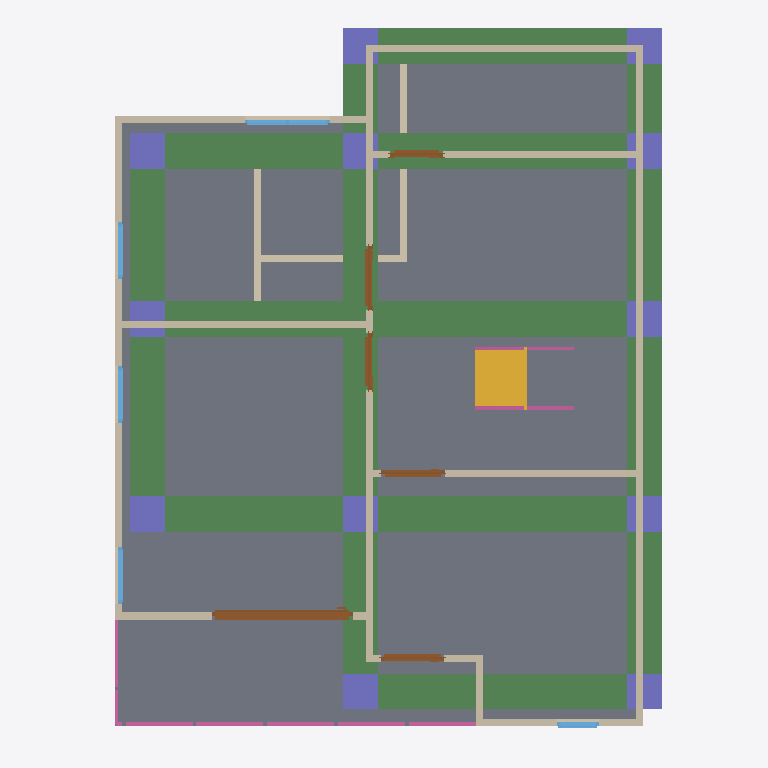
Plan cut of the same IFC building model at storey '2f' (level 3.00 m, cut at 4.40 m), seen from above with north up, elements coloured by IFC class: 17 walls (beige), 12 columns (violet), 8 beams (green), 6 doors (brown), 6 railings (pink), 5 windows (light blue), 1 slab (grey), 1 stair flight (yellow). Cut surfaces are drawn darker.
Extent 10.0 m × 10.0 m × 7.1 m (x, y, z). Storeys (3): gf at 0.00 m; 2f at 3.00 m; roof at 6.00 m. Elements (85): 26 IfcWall, 12 IfcColumn, 10 IfcDoor, 10 IfcRailing, 9 IfcWindow, 8 IfcBeam, 5 IfcSlab, 3 IfcStairFlight, 1 IfcCovering, 1 IfcRoof.

HEADER;
FILE_DESCRIPTION(('ViewDefinition[DesignTransferView]'),'2;1');
FILE_NAME('s05-discussion.ifc','2026-10-07T14:49:39+08:00',(''),(''),'IfcOpenShell 0.8.5-post1','Bonsai 0.8.5-post1','Nobody');
FILE_SCHEMA(('IFC4'));
ENDSEC;
DATA;
#1=IFCPROJECT('0LKC0WpbD8PA_XBrFhCpaF',$,'My Project',$,$,$,$,(#10,#22),#5);
#27=IFCSITE('3sxFqmKV11_gxIDDl4Y_lg',$,'My Site',$,$,#50,$,$,$,$,$,$,$,$);
#33=IFCBUILDING('1m$GK7e2DEmQbG02497vaR',$,'My Building',$,$,#56,$,$,$,$,$,$);
#39=IFCBUILDINGSTOREY('2R6MNMnc19kvhLRgWBcpIA',$,'2f',$,$,#3715,$,$,$,$);
#63=IFCBUILDINGSTOREY('2esyIuEzn3I93tte1tdoBI',$,'gf',$,$,#79,$,$,$,$);
#80=IFCBUILDINGSTOREY('3mdEvjtbXFceVjNFlrymzZ',$,'roof',$,$,#3720,$,$,$,$);
#4717=IFCSLAB('2m3pe$73L7SQGi6UicpCw1',$,'Slab',$,$,#4725,#4732,$,$);
#11762=IFCBEAM('1ABs7sStPFQue7lrzP1r0v',$,'Beam',$,$,#11769,#11773,$,$);
#11620=IFCBEAM('2k8bA$CO98iwZGu8rBs72x',$,'Beam',$,$,#11627,#11631,$,$);
#11806=IFCBEAM('3ty5np9OH6B8tCN5hfla53',$,'Beam',$,$,#11813,#11817,$,$);
#11597=IFCBEAM('0qj3LxplPBqhAbsmpgrmu8',$,'Beam',$,$,#11605,#11609,$,$);
#11718=IFCBEAM('03S6WD16H4Fxg6pFTo8k7F',$,'Beam',$,$,#11832,#11729,$,$);
#11642=IFCBEAM('2e2L66m$D8lONfHutHVHph',$,'Beam',$,$,#11649,#11653,$,$);
#11740=IFCBEAM('0ClJiIvzf3JeGMNWswnI6Q',$,'Beam',$,$,#11747,#11751,$,$);
#11686=IFCBEAM('255Txxnqf1WxaSqpOLC78r',$,'Beam',$,$,#11693,#11697,$,$);
#3960=IFCWALL('0$TPE1iIz7phDO1qtHTj18',$,'Wall',$,$,#4379,#3966,$,$);
#4425=IFCWALL('19oRYSXYj0Z9ghqaxyIGqN',$,'Wall',$,$,#4436,#4431,$,$);
#10310=IFCSTAIRFLIGHT('1CtMT_xqH8CARFJYmSJ8fY',$,'StairFlight',$,$,#10656,#10323,$,8,7,0.22499999403953552,0.25,.STRAIGHT.);
#3810=IFCWALL('1htx2jUm13FuUpH2UK4rW3',$,'Wall',$,$,#4192,#3816,$,$);
#3733=IFCWALL('1vor3TsPfBW8Jhzys8EmrA',$,'Wall',$,$,#4424,#3741,$,$);
#4549=IFCWALL('2njAoAFb19hxdtTAJgyCVI',$,'Wall',$,$,#4605,#4555,$,$);
#4646=IFCWALL('0Aq7Hgd4L7uuKyJTMPbcJx',$,'Wall',$,$,#4657,#4652,$,$);
#3785=IFCWALL('2ZjKM_Pk96_fl9T$4pvUpk',$,'Wall',$,$,#4535,#3791,$,$);
#4746=IFCWALL('3$810m7_zEWRWO$Wl7XBW7',$,'Wall',$,$,#4866,#4752,$,$);
#6297=IFCDOOR('0DEIZoTab3Sxh3ShGZW6tf',$,'Door',$,$,#8749,#6306,$,2.0,1.9913749694824219,$,.SLIDING_TO_RIGHT.,$);
#11360=IFCCOLUMN('3MKI_MrTr5agvTRTR8WUZy',$,'Column',$,$,#11367,#11371,$,$);
#11338=IFCCOLUMN('2IpFxu5RrDzuwD2PwZNQdH',$,'Column',$,$,#11345,#11349,$,$);
#11249=IFCCOLUMN('2wr93FWPX6Hh$b7Llk5Dcz',$,'Column',$,$,#11257,#11261,$,$);
#11551=IFCCOLUMN('2tNwBfiHj2QgKWEsR46N0X',$,'Column',$,$,#11592,#11562,$,$);
#11294=IFCCOLUMN('2eisB7jpb1F8juNzuc9Mzz',$,'Column',$,$,#11301,#11305,$,$);
#11404=IFCCOLUMN('2JQUVZEu9E1usmWU_ZfAlo',$,'Column',$,$,#11474,#11415,$,$);
#11448=IFCCOLUMN('2i8isU0Lj2MxOaoXMxUnEl',$,'Column',$,$,#11582,#11459,$,$);
#11497=IFCCOLUMN('0Gq9ke_cvDkuPtwYx5ur7T',$,'Column',$,$,#11523,#11508,$,$);
#11475=IFCCOLUMN('1jdyFPOnf6v8kTl_GN33dM',$,'Column',$,$,#11587,#11486,$,$);
#11272=IFCCOLUMN('2BkKFZ$2z2zetZ$kHAP_YJ',$,'Column',$,$,#11279,#11283,$,$);
#11524=IFCCOLUMN('1DpQ9CuGLFdhlaX0VTySCr',$,'Column',$,$,#11550,#11535,$,$);
#3935=IFCWALL('17WpLdm7n17g$XB7mEHrJS',$,'Wall',$,$,#4347,#3941,$,$);
#11426=IFCCOLUMN('1PufTby5n0vwZ9dOM0Hn0c',$,'Column',$,$,#11577,#11437,$,$);
#786=IFCWALL('0mva5v4mb7o9Wn8NXXPhjQ',$,'Wall',$,$,#855,#792,$,$);
#3835=IFCWALL('1FVlTvvfbCWum0WIeY9JKc',$,'Wall',$,$,#4224,#3841,$,$);
#881=IFCWALL('15ta3itmrFwOzxAJ8SOXb4',$,'Wall',$,$,#892,#887,$,$);
#856=IFCWALL('21jXxdBE5DcBQ5LvOm9Qkw',$,'Wall',$,$,#942,#867,$,$);
#10922=IFCRAILING('2kOIXaLxfE1PdbmwiEZUw6',$,'Railing',$,$,#10948,#10931,$,$);
#10949=IFCRAILING('2PVO8JRX52pecSBOumu0tR',$,'Railing',$,$,#11234,#10962,$,$);
#181=IFCWALL('1t_m3cXEbDg9um0IppYVtW',$,'Wall',$,$,#487,#187,$,$);
#5951=IFCDOOR('3Q$k1C2Wz99vC6OwDU1PW4',$,'Door',$,$,#6829,#5960,$,2.0,0.8999999761581421,$,.SINGLE_SWING_LEFT.,$);
#3910=IFCWALL('28siOMe9vE_Rod4yr9F9kb',$,'Wall',$,$,#3921,#3916,$,$);
#4989=IFCDOOR('2l13TpoVn0Je$e39jzTaDC',$,'Door',$,$,#5317,#4998,$,2.0,0.8901262283325195,$,.SINGLE_SWING_LEFT.,$);
#5426=IFCDOOR('3YZlHCBdvAXxjZCJoe$X78',$,'Door',$,$,#9049,#5435,$,2.0,0.8968583345413208,$,.SINGLE_SWING_RIGHT.,$);
#8091=IFCWINDOW('1Qt6n$1yD79gOhFXkmrQmX',$,'Window',$,$,#8645,#8100,$,0.8999999761581421,1.2000000476837158,$,.DOUBLE_PANEL_VERTICAL.,$);
#5778=IFCDOOR('3kvbsNSm93dwToAMioFOcv',$,'Door',$,$,#6595,#5787,$,2.0,0.800000011920929,$,.SINGLE_SWING_RIGHT.,$);
#10773=IFCRAILING('3yUbMKVqz7ReSOeZI6g8rb',$,'Railing',$,'FRAMELESS_PANEL',#10818,#10786,$,.USERDEFINED.);
#6124=IFCDOOR('1ga4n8FHD3S9vPPrFhaXLA',$,'Door',$,$,#7108,#6133,$,2.0,0.7443898320198059,$,.SINGLE_SWING_LEFT.,$);
#3885=IFCWALL('0sB8nT2sjClvtltH4mzx67',$,'Wall',$,$,#4288,#3891,$,$);
#3860=IFCWALL('2yNgDfoC5BEPHvgisVgKf9',$,'Wall',$,$,#4256,#3866,$,$);
#11177=IFCRAILING('1sxxL7DYD4_w$VNWIQvgVO',$,'Railing',$,'FRAMELESS_PANEL',#11244,#11186,$,.USERDEFINED.);
#11047=IFCRAILING('0lkkGE4cn3vwpV5yJSn2ei',$,'Railing',$,'FRAMELESS_PANEL',#11239,#11056,$,.USERDEFINED.);
#10819=IFCRAILING('01U$iTBK1EWBU4YrSlsPst',$,'Railing',$,'FRAMELESS_PANEL',#10844,#10832,$,.USERDEFINED.);
#7734=IFCWINDOW('0$MyMNfEj2f9OTvxKb_l_v',$,'Window',$,$,#8264,#7743,$,0.8999999761581421,0.7998136281967163,$,.SINGLE_PANEL.,$);
#7799=IFCWINDOW('1UMf4_4cb2KhH_JLzjYyeK',$,'Window',$,$,#8373,#7808,$,0.8999999761581421,0.800000011920929,$,.SINGLE_PANEL.,$);
#7945=IFCWINDOW('2$xedRa3z5Mh_cITHqAqTs',$,'Window',$,$,#8482,#7954,$,0.8999999761581421,0.800000011920929,$,.SINGLE_PANEL.,$);
#7502=IFCWINDOW('1oUAIv2XXFPuMiuulMUKFr',$,'Window',$,$,#7566,#7511,$,0.8999999761581421,0.6000000238418579,$,$,$);
ENDSEC;
